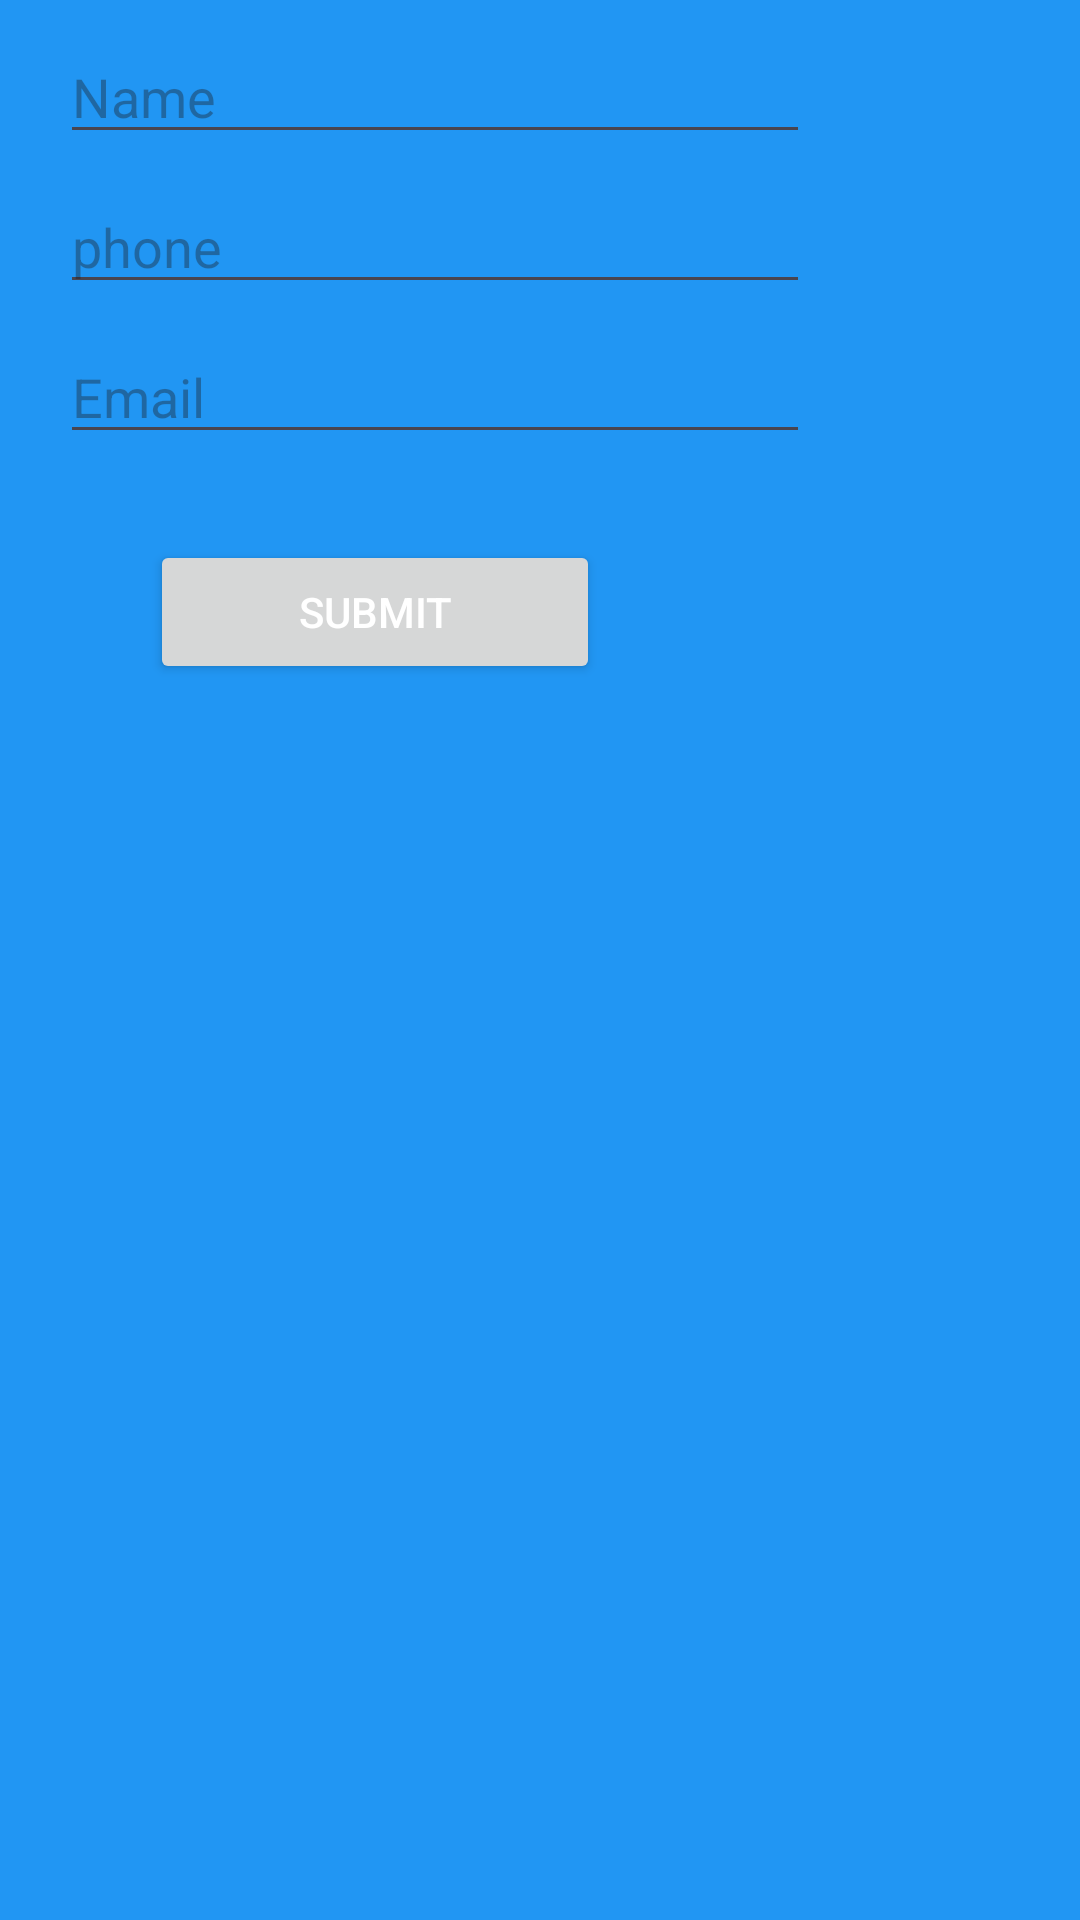

The Android layout XML behind this screen, and the referenced resources:
<!-- AndroidManifest.xml: application theme Theme.BottonNavication -->
<!-- res/layout/fragment_first.xml -->
<?xml version="1.0" encoding="utf-8"?>
<FrameLayout xmlns:android="http://schemas.android.com/apk/res/android"
    xmlns:tools="http://schemas.android.com/tools"
    android:layout_width="match_parent"
    android:layout_height="match_parent"
    android:background="#2196F3"
    tools:context=".FirstFragment">


    <EditText
        android:layout_marginLeft="20sp"
        android:layout_marginTop="110dp"
        android:layout_width="250dp"
        android:layout_height="wrap_content"
        android:hint="Email"/>
    <EditText
        android:layout_marginLeft="20sp"
        android:layout_marginTop="60sp"
        android:layout_width="250dp"
        android:layout_height="wrap_content"

        android:hint="phone"/>
    <EditText

        android:layout_marginLeft="20sp"
        android:layout_marginTop="10dp"
        android:layout_width="250dp"
        android:layout_height="wrap_content"
        android:hint="Name"/>
    <Button

        android:layout_marginTop="180dp"
        android:layout_width="150dp"
        android:layout_height="wrap_content"
        android:textColor="@color/white"
        android:layout_marginLeft="50sp"
        android:text="Submit"/>

</FrameLayout>
<!-- resources referenced by this layout -->
<resources>
  <style name="Theme.BottonNavication" parent="Base.Theme.BottonNavication" />
  <style name="Base.Theme.BottonNavication" parent="Theme.Material3.DayNight.NoActionBar">
          
          
      </style>
  <!-- not gathered from this repository: default colours our renderer supplied (Android Studio template values) -->
  <color name="white">#FFFFFFFF</color>
</resources>
